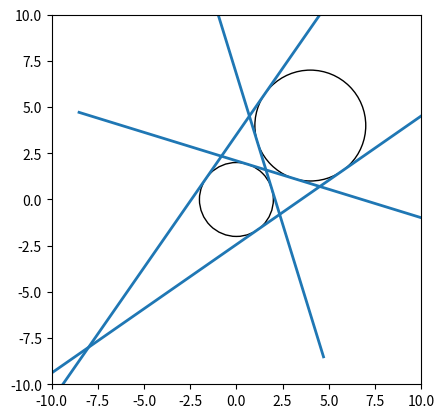

Generate this figure with matplotlib:

from sympy import Point, Circle, Line, var
import matplotlib.pyplot as plt

var('t')

c1 = Circle(Point(0, 0), 2)
c2 = Circle(Point(4, 4), 3)
l1 = Line(c1.center, c2.center)
p1 = l1.arbitrary_point(t).subs({t: -c1.radius / (c2.radius - c1.radius)})
p2 = l1.arbitrary_point(t).subs({t:  c1.radius / (c1.radius + c2.radius)})
t1 = c1.tangent_lines(p1)
t2 = c1.tangent_lines(p2)
ta = t1 + t2

fig = plt.gcf()
ax = fig.gca()
ax.set_xlim((-10, 10))
ax.set_ylim((-10, 10))
ax.set_aspect(1)

cp1 = plt.Circle((c1.center.x, c1.center.y), c1.radius, fill = False)
cp2 = plt.Circle((c2.center.x, c2.center.y), c2.radius, fill = False)
tp = [0 for i in range(4)]
for i in range(4):
    start = ta[i].arbitrary_point(t).subs({t:-10})
    end = ta[i].arbitrary_point(t).subs({t:10})
    tp[i] = plt.Line2D([start.x, end.x], [start.y, end.y], lw = 2)

ax.add_artist(cp1)
ax.add_artist(cp2)
for i in range(4):
    ax.add_artist(tp[i])
plt.show()
